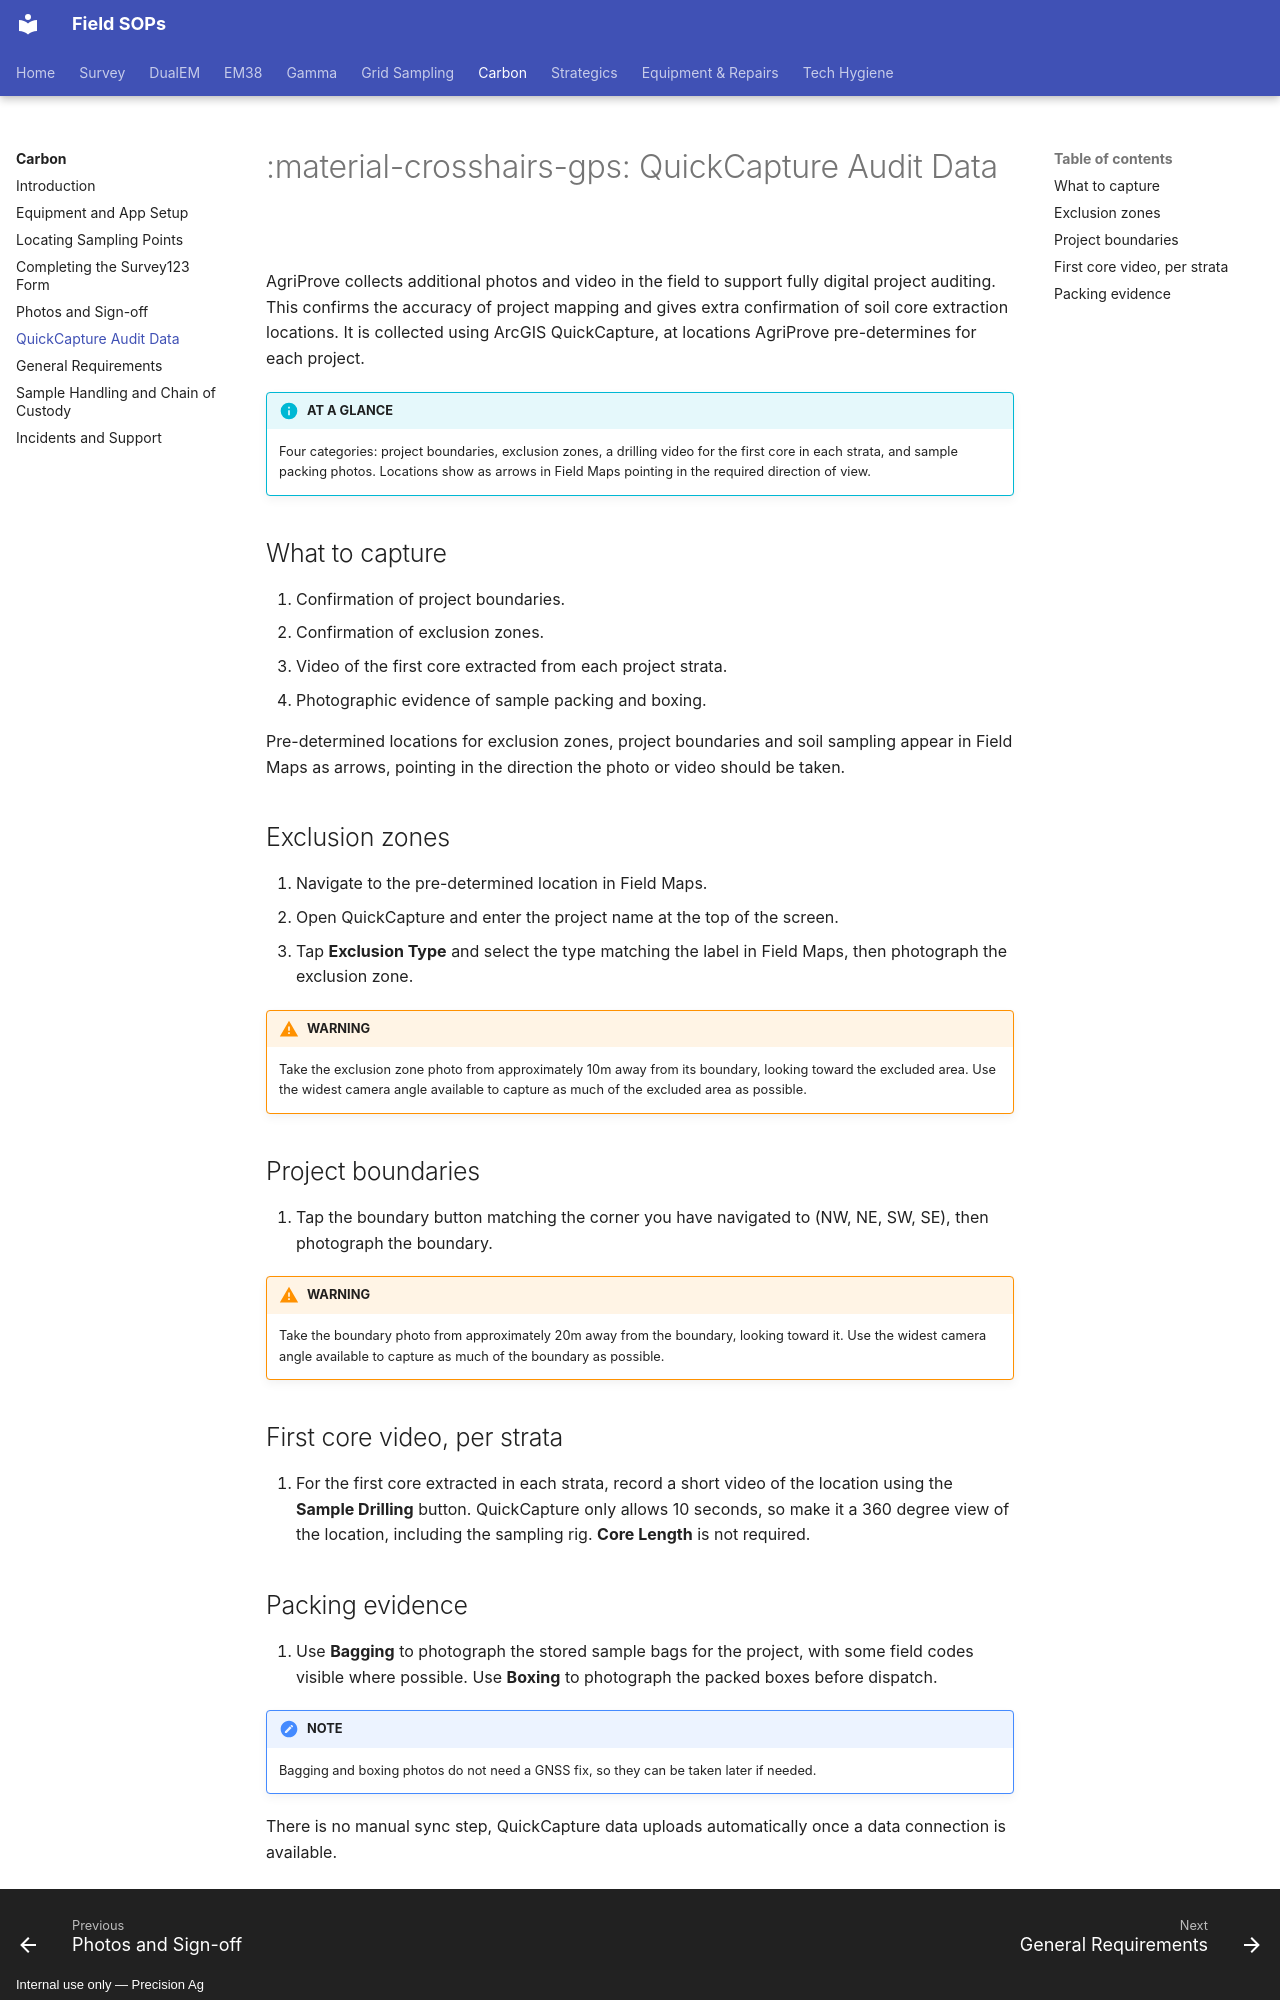

repository: Precision-Ag/precision-ag-field-sops · page: carbon/05-quickcapture-audit-data/index.html · generator: mkdocs · copyright: Internal use only — Precision Ag

---
title: QuickCapture Audit Data
---
# :material-crosshairs-gps: QuickCapture Audit Data

AgriProve collects additional photos and video in the field to support fully digital
project auditing. This confirms the accuracy of project mapping and gives extra
confirmation of soil core extraction locations. It is collected using ArcGIS
QuickCapture, at locations AgriProve pre-determines for each project.

!!! info "AT A GLANCE"
    Four categories: project boundaries, exclusion zones, a drilling video for the
    first core in each strata, and sample packing photos. Locations show as arrows in
    Field Maps pointing in the required direction of view.

## What to capture

1. Confirmation of project boundaries.
2. Confirmation of exclusion zones.
3. Video of the first core extracted from each project strata.
4. Photographic evidence of sample packing and boxing.

Pre-determined locations for exclusion zones, project boundaries and soil sampling
appear in Field Maps as arrows, pointing in the direction the photo or video should be
taken.

## Exclusion zones

1. Navigate to the pre-determined location in Field Maps.
2. Open QuickCapture and enter the project name at the top of the screen.
3. Tap **Exclusion Type** and select the type matching the label in Field Maps, then
   photograph the exclusion zone.

!!! warning "WARNING"
    Take the exclusion zone photo from approximately 10m away from its boundary,
    looking toward the excluded area. Use the widest camera angle available to capture
    as much of the excluded area as possible.

## Project boundaries

4. Tap the boundary button matching the corner you have navigated to (NW, NE, SW, SE),
   then photograph the boundary.

!!! warning "WARNING"
    Take the boundary photo from approximately 20m away from the boundary, looking
    toward it. Use the widest camera angle available to capture as much of the boundary
    as possible.

## First core video, per strata

5. For the first core extracted in each strata, record a short video of the location
   using the **Sample Drilling** button. QuickCapture only allows 10 seconds, so make
   it a 360 degree view of the location, including the sampling rig. **Core Length** is
   not required.
